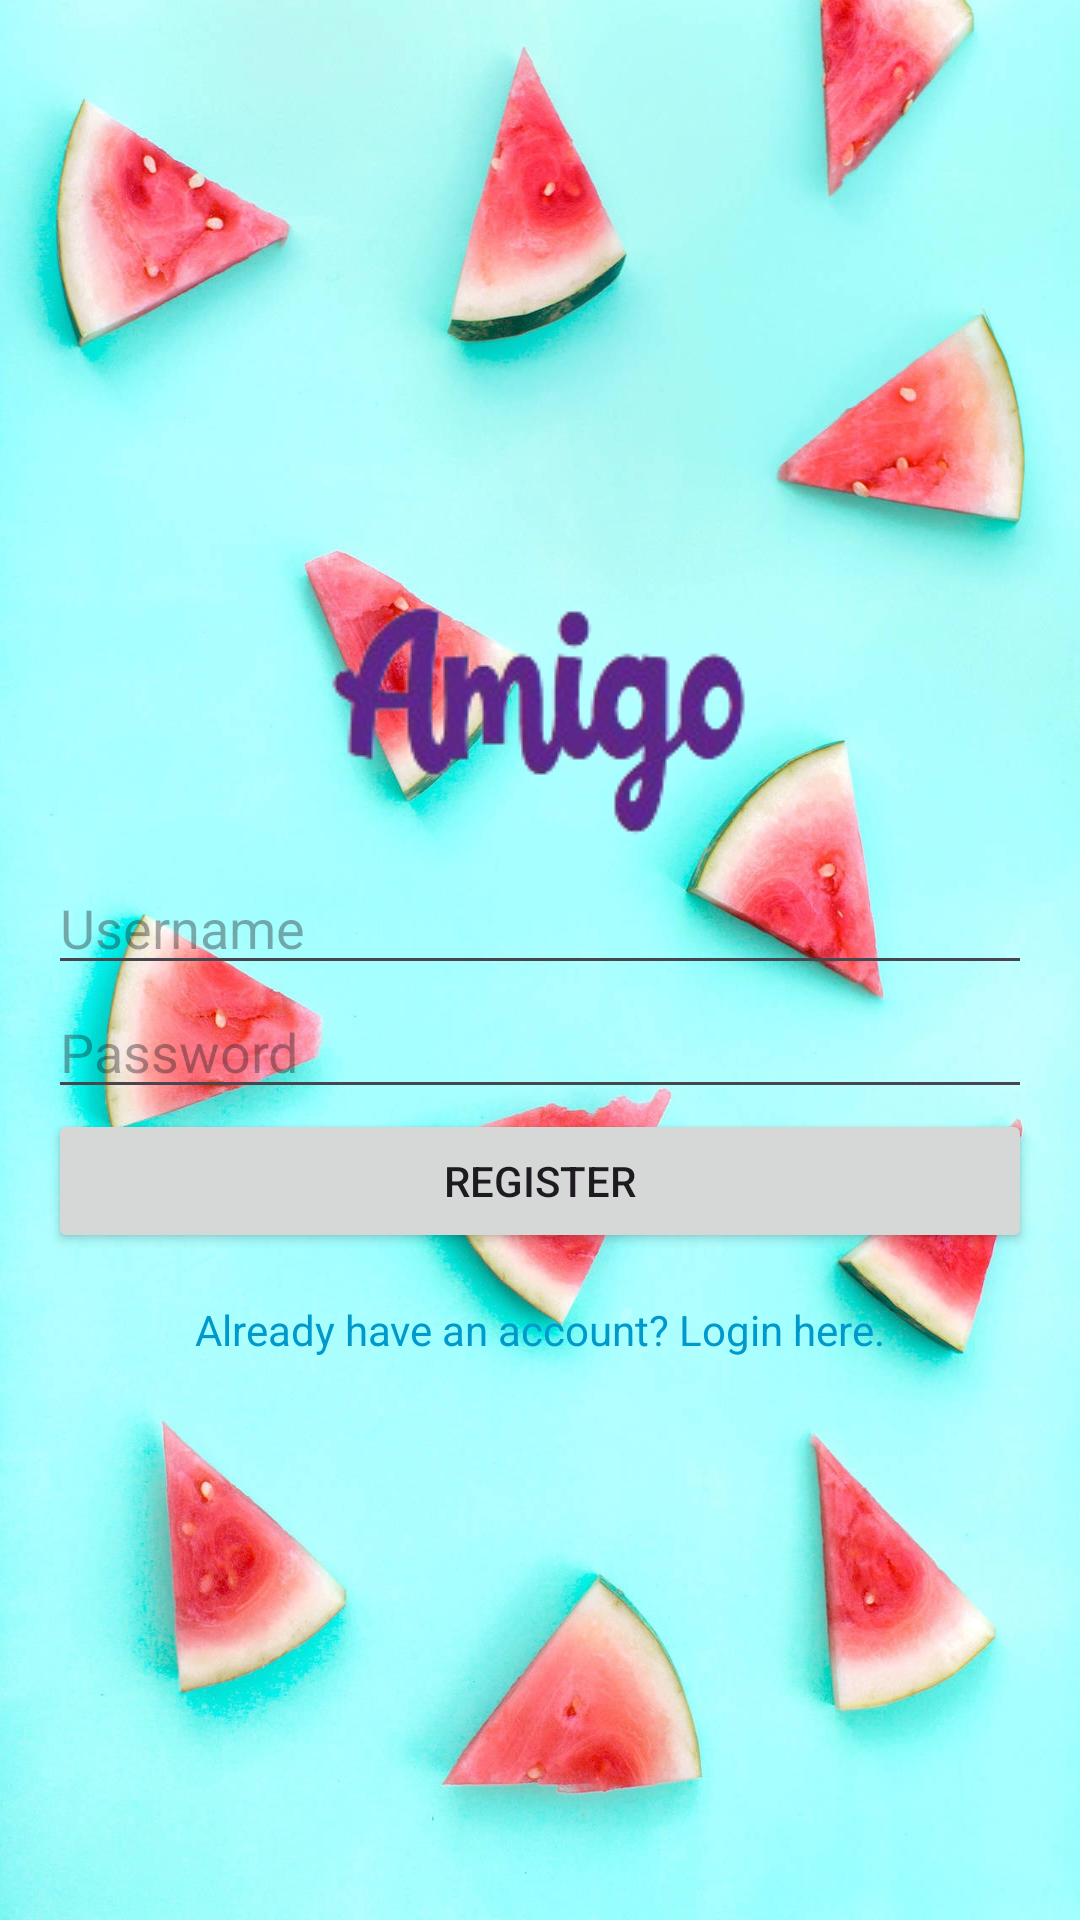

This screen was rendered from an Android layout file. Write that file and the resources it references.
<!-- AndroidManifest.xml: application theme Theme.ProiectAmigo -->
<!-- res/layout/activity_register.xml -->
<LinearLayout
    xmlns:android="http://schemas.android.com/apk/res/android"
    xmlns:tools="http://schemas.android.com/tools"
    android:layout_width="match_parent"
    android:layout_height="match_parent"
    android:orientation="vertical"
    android:padding="16dp"
    android:background="@drawable/summer"
    android:gravity="center">

    <ImageView
        android:id="@+id/imageViewLeft"
        android:layout_width="wrap_content"
        android:layout_height="wrap_content"
        android:layout_centerHorizontal="true"
        android:contentDescription="Logo Icon"
        android:src="@drawable/amigo_logo" />

    <EditText
        android:id="@+id/usernameEditText"
        android:layout_width="match_parent"
        android:layout_height="wrap_content"
        android:hint="Username"
        android:inputType="text" />

    <EditText
        android:id="@+id/passwordEditText"
        android:layout_width="match_parent"
        android:layout_height="wrap_content"
        android:hint="Password"
        android:inputType="textPassword" />

    <Button
        android:id="@+id/registerButton"
        android:layout_width="match_parent"
        android:layout_height="wrap_content"
        android:text="Register" />

    <TextView
        android:id="@+id/loginTextView"
        android:layout_width="wrap_content"
        android:layout_height="wrap_content"
        android:text="Already have an account? Login here."
        android:layout_marginTop="16dp"
        android:clickable="true"
        android:textColor="@android:color/holo_blue_dark"
        android:onClick="onLoginClick"/>

</LinearLayout>
<!-- resources referenced by this layout -->
<resources>
  <!-- drawable amigo_logo: png bitmap (drawable, 17334 bytes) -->
  <!-- drawable summer: jpg bitmap (drawable, 148975 bytes) -->
  <style name="Theme.ProiectAmigo" parent="Base.Theme.ProiectAmigo" />
  <style name="Base.Theme.ProiectAmigo" parent="Theme.Material3.DayNight.NoActionBar">
          
          
      </style>
</resources>
